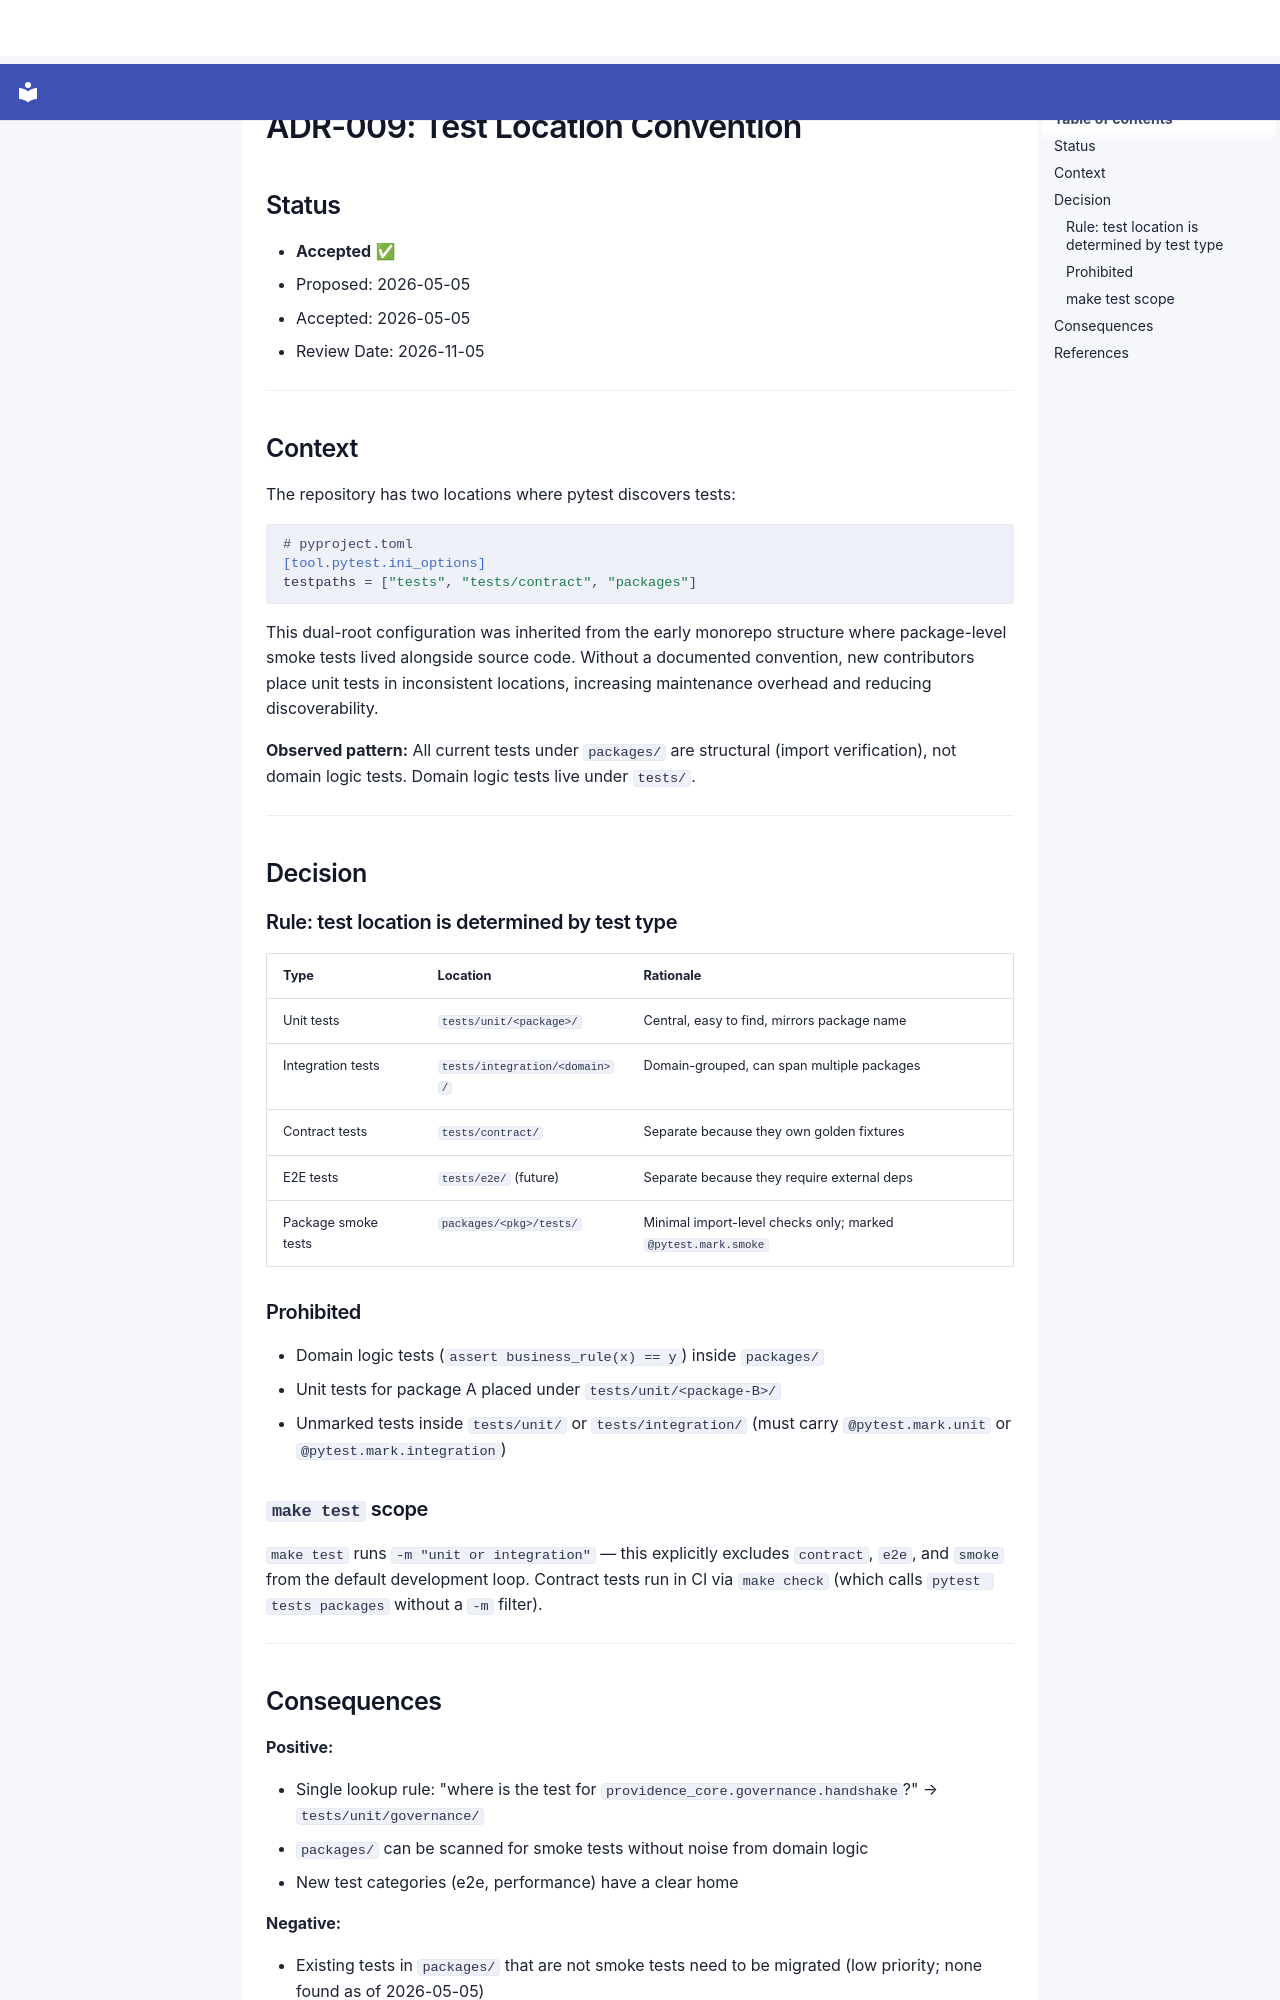

repository: SergioLacerda/providence · page: spec/decisions/ADR-009-test-location-convention/index.html · generator: mkdocs

# ADR-009: Test Location Convention

## Status

- **Accepted** ✅
- Proposed: 2026-05-05
- Accepted: 2026-05-05
- Review Date: 2026-11-05

---

## Context

The repository has two locations where pytest discovers tests:

```toml
# pyproject.toml
[tool.pytest.ini_options]
testpaths = ["tests", "tests/contract", "packages"]
```

This dual-root configuration was inherited from the early monorepo structure where
package-level smoke tests lived alongside source code. Without a documented convention,
new contributors place unit tests in inconsistent locations, increasing maintenance
overhead and reducing discoverability.

**Observed pattern:** All current tests under `packages/` are structural (import
verification), not domain logic tests. Domain logic tests live under `tests/`.

---

## Decision

### Rule: test location is determined by test type

| Type | Location | Rationale |
|------|----------|-----------|
| Unit tests | `tests/unit/<package>/` | Central, easy to find, mirrors package name |
| Integration tests | `tests/integration/<domain>/` | Domain-grouped, can span multiple packages |
| Contract tests | `tests/contract/` | Separate because they own golden fixtures |
| E2E tests | `tests/e2e/` (future) | Separate because they require external deps |
| Package smoke tests | `packages/<pkg>/tests/` | Minimal import-level checks only; marked `@pytest.mark.smoke` |

### Prohibited

- Domain logic tests (`assert business_rule(x) == y`) inside `packages/`
- Unit tests for package A placed under `tests/unit/<package-B>/`
- Unmarked tests inside `tests/unit/` or `tests/integration/` (must carry `@pytest.mark.unit` or `@pytest.mark.integration`)

### `make test` scope

`make test` runs `-m "unit or integration"` — this explicitly excludes `contract`,
`e2e`, and `smoke` from the default development loop. Contract tests run in CI via
`make check` (which calls `pytest tests packages` without a `-m` filter).

---
